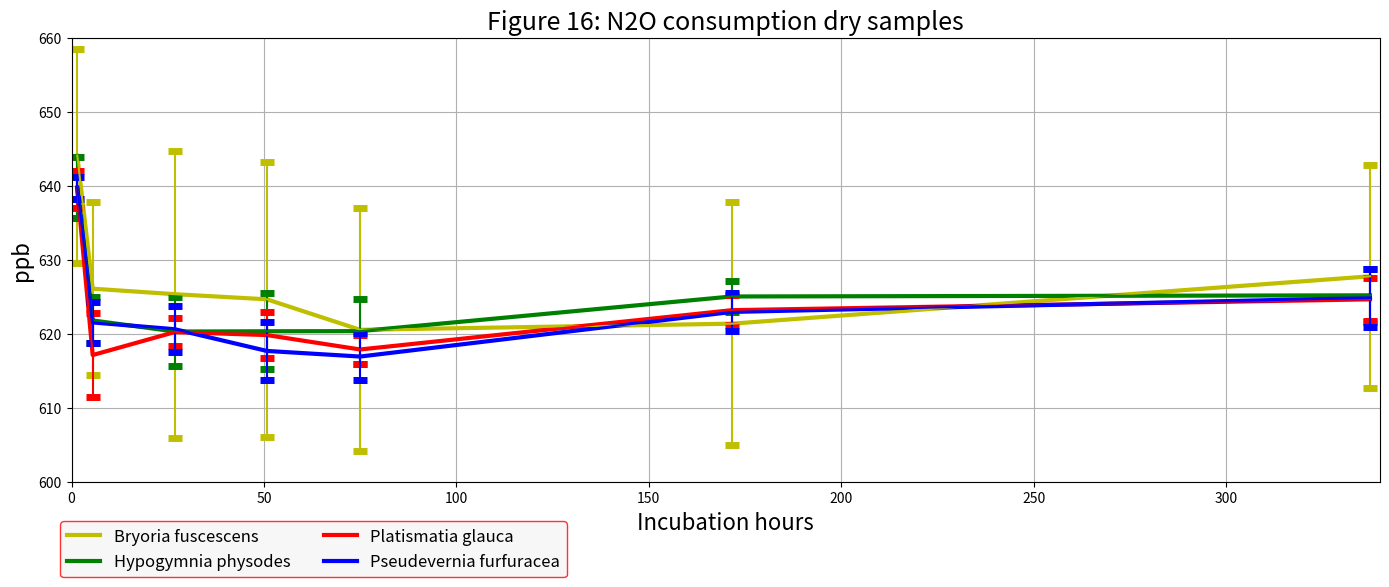

Python code for this plot:
import matplotlib.pyplot as plt
from scipy.interpolate import make_interp_spline
import numpy as np

hour = np.array([1.5, 5.5, 26.86, 50.75, 75, 171.58, 337.4])

SP1 = [644.0791234, 626.0998085, 625.3552919, 624.6643653, 620.5422569, 621.3719481, 627.7696256]
SP1error = [14.45688491, 11.65747396, 19.36387365, 18.53173328, 16.41936253, 16.37681228, 15.09221202]

model = make_interp_spline(hour, SP1)
hours = np.linspace(1, 337.4, 2)
blys = model(hours)

SP2 = [639.7371858, 621.8107768, 620.3117982, 620.3471138, 620.3651605, 625.0470614, 625.2025014]
SP2error =[4.143687486, 3.098935187, 4.714693862, 5.103727339, 4.378172781, 2.068908225, 3.543733845]

SP3 =[639.5257981, 617.1336871, 620.2445783, 619.8341072, 617.8867037, 623.1966452, 624.6596739]
SP3error =[2.473163834, 5.727589236, 1.836942653, 3.100419941, 1.971430408, 2.042743238, 2.879786021]

SP4 =[639.7404646, 621.5388438, 620.6221545, 617.6901683, 616.933208, 622.9593414, 624.8450163]
SP4error =[1.505157622, 2.817548561, 3.111296785, 3.93474255, 3.13922064, 2.603780867, 3.955647188]



plt.figure(figsize=(14, 6), dpi=400)
plt.plot(hour, SP1, 'y', linewidth=3, label="Bryoria fuscescens")
plt.errorbar(hour, SP1, yerr=SP1error, capsize=5, capthick=5, fmt='y', ecolor='y')

plt.plot(hour, SP2, 'green', linewidth=3, label="Hypogymnia physodes")
plt.errorbar(hour, SP2, yerr=SP2error, capsize=5, capthick=5, fmt='green', ecolor='green')

plt.plot(hour, SP3, 'red', linewidth=3, label="Platismatia glauca")
plt.errorbar(hour, SP3, yerr=SP3error, capsize=5, capthick=5, fmt='red', ecolor='red')

plt.plot(hour, SP4, 'blue', linewidth=3, label="Pseudevernia furfuracea")
plt.errorbar(hour, SP4, yerr=SP4error, capsize=5, capthick=5, fmt='blue', ecolor='blue')


plt.xlim(0, 340)
plt.ylim(600, 660)
plt.title("Figure 16: N2O consumption dry samples", fontsize=18)
plt.xlabel("Incubation hours", fontsize=16)
plt.ylabel("ppb", fontsize=16)
plt.grid()
plt.legend(edgecolor="red", facecolor="whitesmoke", fontsize='12', loc="upper left", bbox_to_anchor=(-0.015, -0.07, 0, 0), ncol=2)
plt.tight_layout()

plt.show()